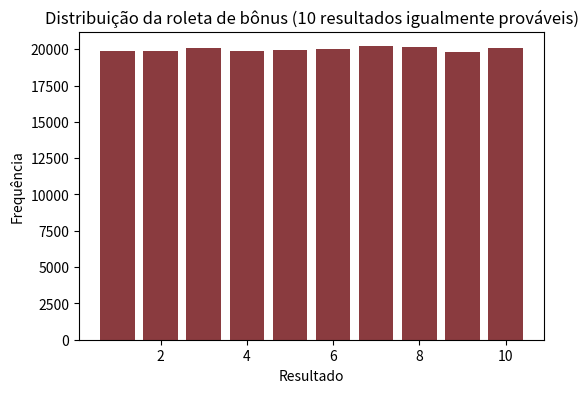
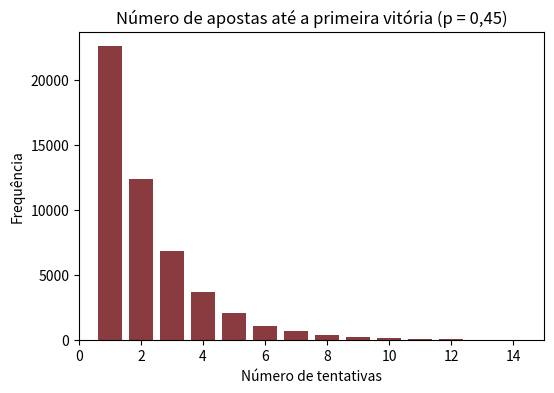
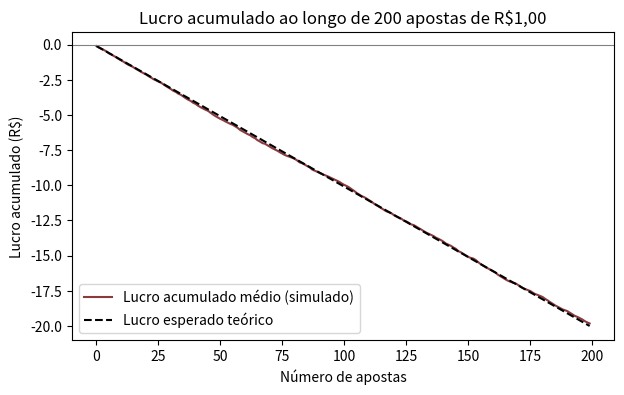

Python code for these plots, in order:
import numpy as np
import matplotlib.pyplot as plt

rng = np.random.default_rng(42)


n_giros = 200_000
k = 10

giros = rng.integers(1, k + 1, size=n_giros)

media_empirica = giros.mean()
var_empirica = giros.var()

media_teorica = (k + 1) / 2
var_teorica = (k**2 - 1) / 12

print(f"E(X) empírico  = {media_empirica:.4f}   |   E(X) teórico  = {media_teorica:.4f}")
print(f"Var(X) empírico = {var_empirica:.4f}   |   Var(X) teórico = {var_teorica:.4f}")


plt.figure(figsize=(6, 4))
plt.hist(giros, bins=np.arange(0.5, k + 1.5, 1), rwidth=0.8, color="#8A3B3F")
plt.title("Distribuição da roleta de bônus (10 resultados igualmente prováveis)")
plt.xlabel("Resultado")
plt.ylabel("Frequência")
plt.show()


p_real = 0.45
odd = 2.00
prob_implicita = 1 / odd

n_apostas = 200_000
vitorias = rng.random(n_apostas) < p_real
lucro_por_aposta = np.where(vitorias, odd - 1, -1)

lucro_medio_empirico = lucro_por_aposta.mean()
lucro_esperado_teorico = p_real * (odd - 1) - (1 - p_real) * 1

print(f"Probabilidade real do evento:      {p_real:.2f}")
print(f"Probabilidade implícita pela odd:  {prob_implicita:.2f}")
print(f"Lucro médio por aposta de R$1 (empírico): R$ {lucro_medio_empirico:.4f}")
print(f"E(lucro) teórico:                         R$ {lucro_esperado_teorico:.4f}")


n_sequencias = 50_000

# rng.geometric já conta o número de tentativas até o 1º sucesso (mesma definição da aula)
tentativas_ate_vitoria = rng.geometric(p_real, size=n_sequencias)

media_empirica_geo = tentativas_ate_vitoria.mean()
var_empirica_geo = tentativas_ate_vitoria.var()

media_teorica_geo = 1 / p_real
var_teorica_geo = (1 - p_real) / p_real**2

print(f"E(X) empírico  = {media_empirica_geo:.4f}   |   E(X) teórico  = {media_teorica_geo:.4f}")
print(f"Var(X) empírico = {var_empirica_geo:.4f}   |   Var(X) teórico = {var_teorica_geo:.4f}")


plt.figure(figsize=(6, 4))
plt.hist(tentativas_ate_vitoria, bins=np.arange(0.5, 16.5, 1), rwidth=0.8, color="#8A3B3F")
plt.title("Número de apostas até a primeira vitória (p = 0,45)")
plt.xlabel("Número de tentativas")
plt.ylabel("Frequência")
plt.xlim(0, 15)
plt.show()


n_apostas_seq = 200
n_trajetorias = 2_000

resultados = rng.random((n_trajetorias, n_apostas_seq)) < p_real
lucros = np.where(resultados, odd - 1, -1)
lucro_acumulado = np.cumsum(lucros, axis=1)
lucro_acumulado_medio = lucro_acumulado.mean(axis=0)

lucro_esperado_acumulado = lucro_esperado_teorico * np.arange(1, n_apostas_seq + 1)

plt.figure(figsize=(7, 4))
plt.plot(lucro_acumulado_medio, label="Lucro acumulado médio (simulado)", color="#8A3B3F")
plt.plot(lucro_esperado_acumulado, "--", label="Lucro esperado teórico", color="black")
plt.axhline(0, color="gray", linewidth=0.8)
plt.title("Lucro acumulado ao longo de 200 apostas de R$1,00")
plt.xlabel("Número de apostas")
plt.ylabel("Lucro acumulado (R$)")
plt.legend()
plt.show()

print(f"Lucro acumulado médio após {n_apostas_seq} apostas: R$ {lucro_acumulado_medio[-1]:.2f}")
print(f"Lucro esperado teórico após {n_apostas_seq} apostas: R$ {lucro_esperado_acumulado[-1]:.2f}")
